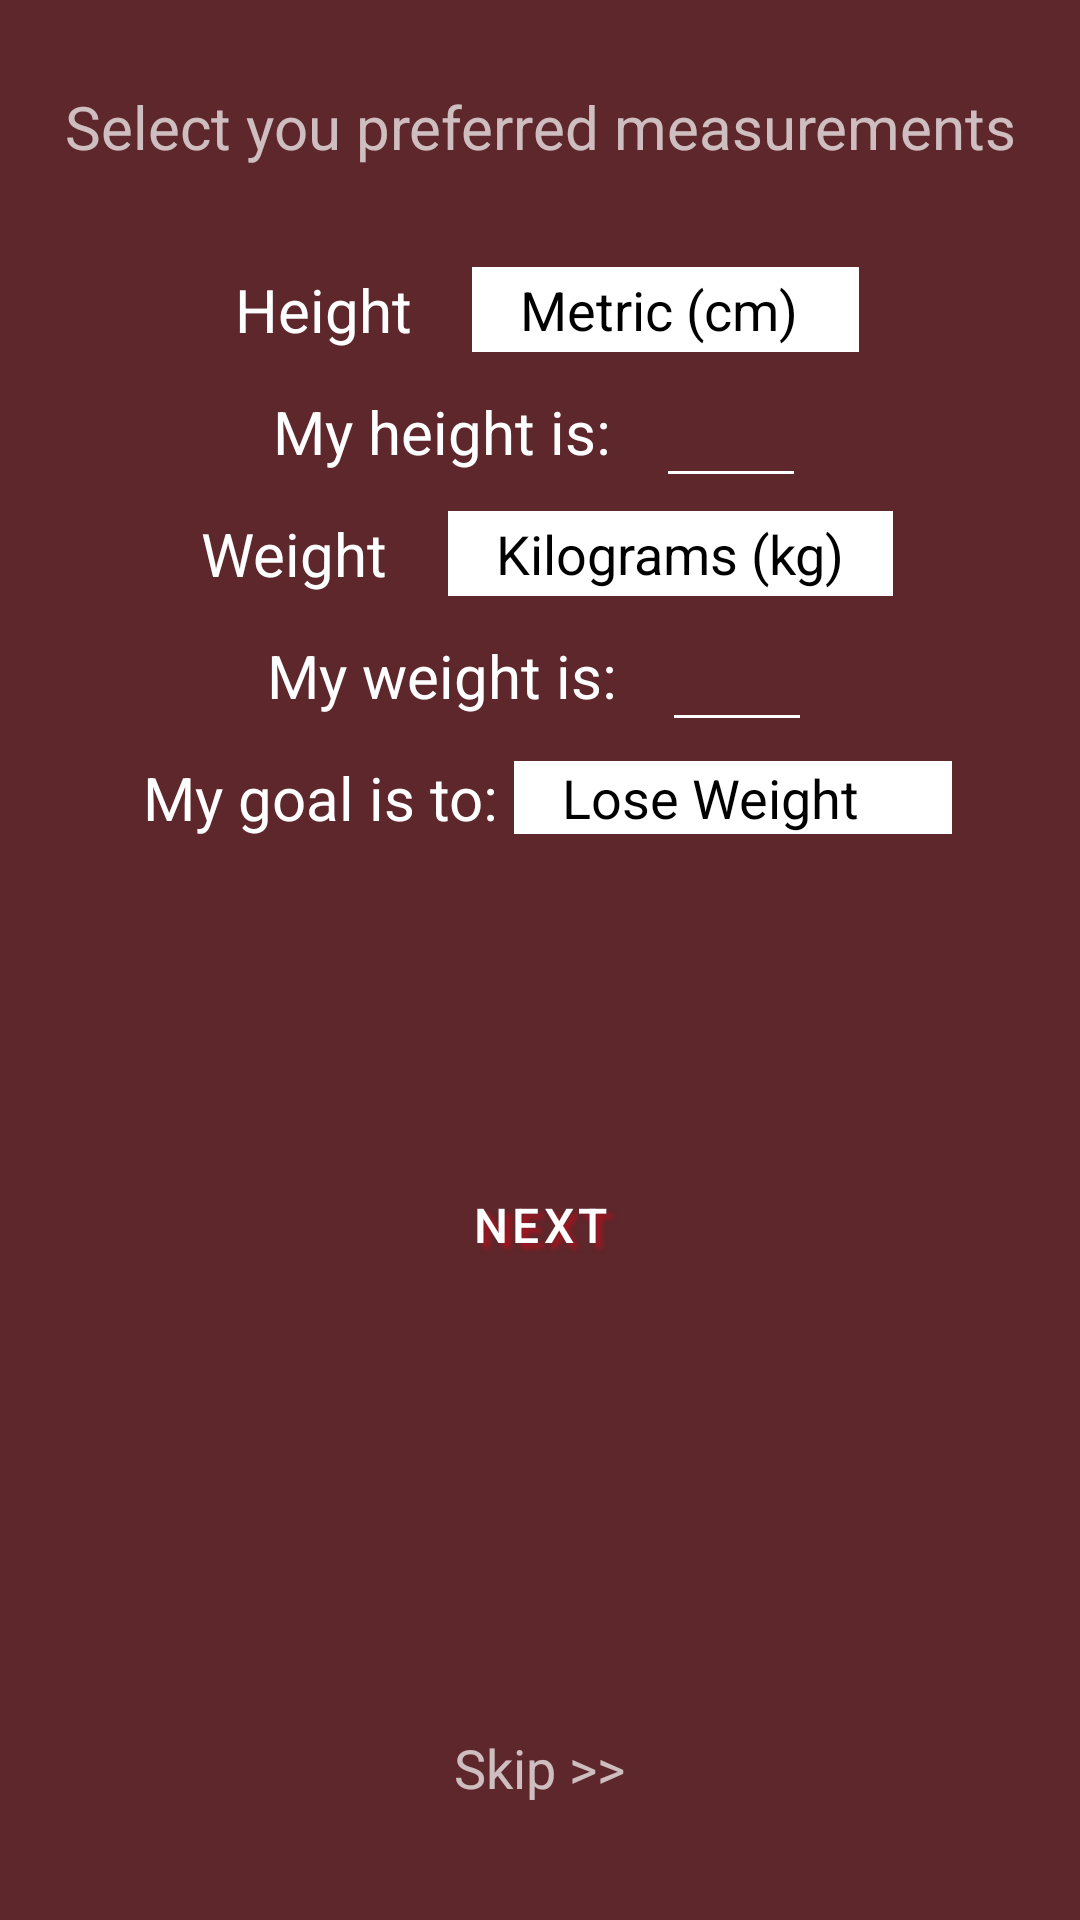

Android layout source for this screen:
<!-- AndroidManifest.xml: application theme Theme.MaterialComponents.NoActionBar -->
<!-- res/layout/fragment_goals_one.xml -->
<?xml version="1.0" encoding="utf-8"?>
<FrameLayout xmlns:android="http://schemas.android.com/apk/res/android"
    xmlns:tools="http://schemas.android.com/tools"
    android:layout_width="match_parent"
    android:layout_height="match_parent"
    tools:context=".GoalsFragmentOne"
    android:background="@color/light_red_40">

<androidx.appcompat.widget.LinearLayoutCompat
    android:layout_width="match_parent"
    android:layout_height="match_parent"
    android:orientation="vertical"
    android:weightSum="5">
    <TextView
        android:layout_width="wrap_content"
        android:layout_height="wrap_content"
        android:text="@string/select"
        android:textSize="20sp"
        android:layout_gravity="center"
        android:layout_weight="1.2"
        android:gravity="center"
        />
    <androidx.appcompat.widget.LinearLayoutCompat
        android:layout_width="match_parent"
        android:layout_height="wrap_content"
        android:gravity="center">
        <TextView
            android:padding="5dp"
            android:layout_width="wrap_content"
            android:layout_height="wrap_content"
            android:text="@string/height"
            android:textColor="@color/white"
            android:textSize="20sp"/>
        <androidx.appcompat.widget.AppCompatSpinner
            android:id="@+id/goals_height_spinner"
            android:layout_width="wrap_content"
            android:layout_height="wrap_content"
            android:entries="@array/length_measurement"
            android:background="@color/white"
            android:padding="2dp"
            android:layout_marginLeft="15dp"
            android:theme="@style/spinner_goals"
/>
    </androidx.appcompat.widget.LinearLayoutCompat>
    <androidx.appcompat.widget.LinearLayoutCompat
        android:layout_width="match_parent"
        android:layout_height="wrap_content"
        android:gravity="center">
        <TextView
            android:layout_width="wrap_content"
            android:layout_height="wrap_content"
            android:textColor="@color/white"
            android:textSize="20sp"
            android:text="@string/user_height"/>
        <EditText
            android:id="@+id/et_goals_height"
            android:layout_width="50dp"
            android:layout_marginLeft="15dp"
            android:layout_height="wrap_content"
            android:backgroundTint="@color/white"
            android:padding="10dp"
            android:textColor="@color/white"/>
    </androidx.appcompat.widget.LinearLayoutCompat>
    <androidx.appcompat.widget.LinearLayoutCompat
        android:layout_width="match_parent"
        android:layout_height="wrap_content"
        android:gravity="center">
        <TextView
            android:padding="5dp"
            android:layout_width="wrap_content"
            android:layout_height="wrap_content"
            android:text="@string/weight"
            android:textColor="@color/white"
            android:textSize="20sp"/>
        <androidx.appcompat.widget.AppCompatSpinner
            android:id="@+id/goals_weight_spinner"
            android:layout_width="wrap_content"
            android:layout_height="wrap_content"
            android:entries="@array/weight_measurements"
            android:background="@color/white"
            android:padding="2dp"
            android:layout_marginLeft="15dp"
            android:theme="@style/spinner_goals"
            />
    </androidx.appcompat.widget.LinearLayoutCompat>
    <androidx.appcompat.widget.LinearLayoutCompat
        android:layout_width="match_parent"
        android:layout_height="wrap_content"
        android:gravity="center">
        <TextView
            android:layout_width="wrap_content"
            android:layout_height="wrap_content"
            android:textColor="@color/white"
            android:textSize="20sp"
            android:text="@string/user_weight"/>
        <EditText
            android:id="@+id/et_goals_weight"
            android:layout_width="50dp"
            android:layout_marginLeft="15dp"
            android:layout_height="wrap_content"
            android:backgroundTint="@color/white"
            android:padding="10dp"
            android:textColor="@color/white"/>
    </androidx.appcompat.widget.LinearLayoutCompat>
<androidx.appcompat.widget.LinearLayoutCompat
    android:layout_width="match_parent"
    android:layout_height="wrap_content"
    android:layout_gravity="center"
    android:gravity="center">
<TextView
    android:layout_width="wrap_content"
    android:layout_height="wrap_content"
    android:padding="5dp"
    android:text="@string/goal"
    android:textSize="20sp"
    android:textColor="@color/white"/>
    <androidx.appcompat.widget.AppCompatSpinner

        android:id="@+id/set_goal_spinner"
        android:layout_width="wrap_content"
        android:layout_height="wrap_content"
        android:entries="@array/goals"
        android:background="@color/white"
        android:theme="@style/spinner_goals"
        />

</androidx.appcompat.widget.LinearLayoutCompat>
    <Button
        android:id="@+id/btn_goals_next"
    android:layout_marginTop="100dp"
    android:layout_width="wrap_content"
    android:layout_height="wrap_content"
    style="@style/img_btn_category"
    android:text="@string/next"
    android:textSize="16sp"
    android:backgroundTint="@color/light_red"/>
    <TextView
        android:layout_width="wrap_content"
        android:layout_height="wrap_content"
        android:text="@string/skip"
        android:textSize="18sp"
        android:layout_weight="3"
        android:layout_gravity="center"
        android:gravity="bottom"
        />
</androidx.appcompat.widget.LinearLayoutCompat>

</FrameLayout>
<!-- resources referenced by this layout -->
<resources>
  <string-array name="goals">
          <item>Lose Weight</item>
          <item>Maintain Weight</item>
          <item>Gain Weight</item>
      </string-array>
  <string-array name="length_measurement">
          <item>Metric (cm) </item>
          <item>Imperial (feet)</item>
      </string-array>
  <string-array name="weight_measurements">
          <item>Kilograms (kg)</item>
          <item>Pounds (lbs)</item>
      </string-array>
  <color name="light_red">#a54454</color>
  <color name="light_red_40">#66cc4752</color>
  <color name="white">#FFFFFFFF</color>
  <string name="goal">My goal is to: </string>
  <string name="height">Height</string>
  <string name="next">Next</string>
  <string name="select">Select you preferred measurements</string>
  <string name="skip">Skip &gt;&gt;</string>
  <string name="user_height">My height is: </string>
  <string name="user_weight">My weight is: </string>
  <string name="weight">Weight</string>
  <style name="img_btn_category" parent="Widget.MaterialComponents.Button.OutlinedButton">
          <item name="android:textAlignment">center</item>
          <item name="android:textSize">30dp</item>
          <item name="android:textColor">@color/white</item>
          <item name="android:shadowColor">@color/dark_red</item>
          <item name="android:shadowDx">5.5</item>
          <item name="android:shadowDy">5.3</item>
          <item name="android:shadowRadius">3.6</item>
          <item name="android:layout_gravity">center</item>
          <item name="android:gravity">center</item>
          <item name="android:layout_width">wrap_content</item>
          <item name="android:layout_height">wrap_content</item>
      </style>
  <style name="spinner_goals" parent="Widget.AppCompat.Light.DropDownItem.Spinner">
          <item name="android:textSize">18sp</item>
          <item name="android:textColor">@color/black</item>
      </style>
  <color name="dark_red">#a8131f</color>
  <color name="black">#FF000000</color>
</resources>
